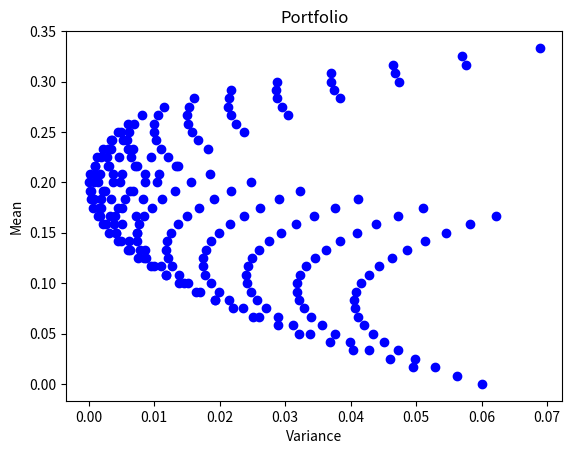

Write the Python code that produced this figure.
# A portfolio is in this case represented by a collection of
# returns and their weights.
from dataclasses import dataclass
from typing import List, Optional
import numpy as np
import math
import random

import itertools

def generate_tuples_itertools(n, step=0.05):
    possible_values = [round(i * step, 2) for i in range(int(1 / step) + 1)]
    all_combinations = itertools.product(possible_values, repeat=n)

    # Filter tuples that sum to 1
    return [t for t in all_combinations if round(sum(t), 2) == 1]

@dataclass
class AssetReturns:
    rates_of_return: List[float]
    name: Optional[str]

    def mean(self):
        return np.mean(self.rates_of_return)

    def variance(self):
        return np.var(self.rates_of_return)

    def standard_deviation(self):
        return math.sqrt(self.variance())

def asset_covariance(a1: AssetReturns, a2: AssetReturns):
    return np.cov(a1.rates_of_return, a2.rates_of_return, ddof=0)[0][1]

def asset_correlation(a1: AssetReturns, a2: AssetReturns):
    return np.corrcoef(a1.rates_of_return, a2.rates_of_return, ddof=0)[0][1]

@dataclass
class Portfolio:
    asset_returns: List[AssetReturns]
    weights: List[float]
    name: str = "Portfolio"

    def mean(self):
        return sum([asset.mean() * self.weights[i] for i, asset in enumerate(self.asset_returns)])

    def variance(self):
        variance = 0
        for i, ai in enumerate(self.asset_returns):
            for j, aj in enumerate(self.asset_returns):
                variance += self.weights[i] * self.weights[j] * asset_covariance(ai, aj)
        return variance

    def plot(self):
        import matplotlib.pyplot as plt
        possible_weights = generate_tuples_itertools(len(self.asset_returns))
        for weights in possible_weights:
            portfolio = Portfolio(
                [
                    AssetReturns(asset.rates_of_return, asset.name)
                    for asset in self.asset_returns
                ],
                weights
            )
            plt.scatter(portfolio.variance(), portfolio.mean(), c="blue")
        plt.xlabel("Variance")
        plt.ylabel("Mean")
        plt.title(self.name)
        plt.show()

r1 = [0.5, 0.1, -0.1]
r2 = [0, 0.3, -0.3]
r3 = [0.1, 0.2, 0.7]


a1 = AssetReturns(r1, "a1")
a2 = AssetReturns(r2, "a2")
a3 = AssetReturns(r3, "a3")

p = Portfolio([a1, a2, a3], [0, 0, 0])
p.plot()
